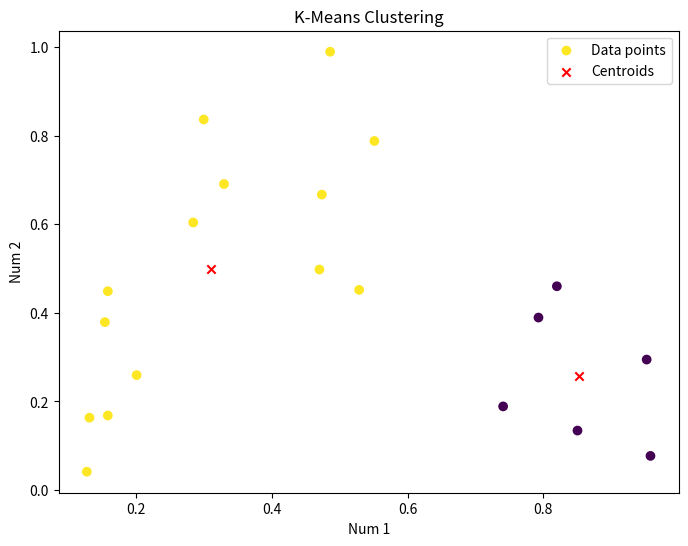

Reproduce this figure in Python.
import numpy as np
import matplotlib.pyplot as plt

# 随机生成20个二维数据点
data = np.random.rand(20, 2)  # 生成20个随机二维点

# 选择初始质心，随机选择两个数据点作为初始质心
initial_centroids = data[np.random.choice(len(data), 2, replace=False)]



def euclidean_distance(data_points, centroid):
    return np.sqrt(np.sum((data_points - centroid) ** 2, axis=1))

def kmeans(data, initial_centroids, max_iters=100):
    num_clusters = len(initial_centroids)
    centroids = initial_centroids.copy()

    for _ in range(max_iters):
        # 将每个数据点分配到最近的质心
        distances = np.array([euclidean_distance(data, centroid) for centroid in centroids])
        closest_centroids = np.argmin(distances, axis=0)

        # 更新质心为分配给它的点的平均值
        new_centroids = np.array([data[closest_centroids == k].mean(axis=0) for k in range(num_clusters)])

        if np.all(centroids == new_centroids):
            break

        centroids = new_centroids

    return centroids, closest_centroids


# 调用 kmeans 函数
centroids, closest_centroids = kmeans(data, initial_centroids, max_iters=10)

# 可视化结果
plt.figure(figsize=(8, 6))
plt.scatter(data[:, 0], data[:, 1], c=closest_centroids, cmap='viridis', label='Data points')
plt.scatter(centroids[:, 0], centroids[:, 1], c='red', marker='x', label='Centroids')

plt.title('K-Means Clustering')
plt.xlabel('Num 1')
plt.ylabel('Num 2')

plt.legend()
plt.show()
